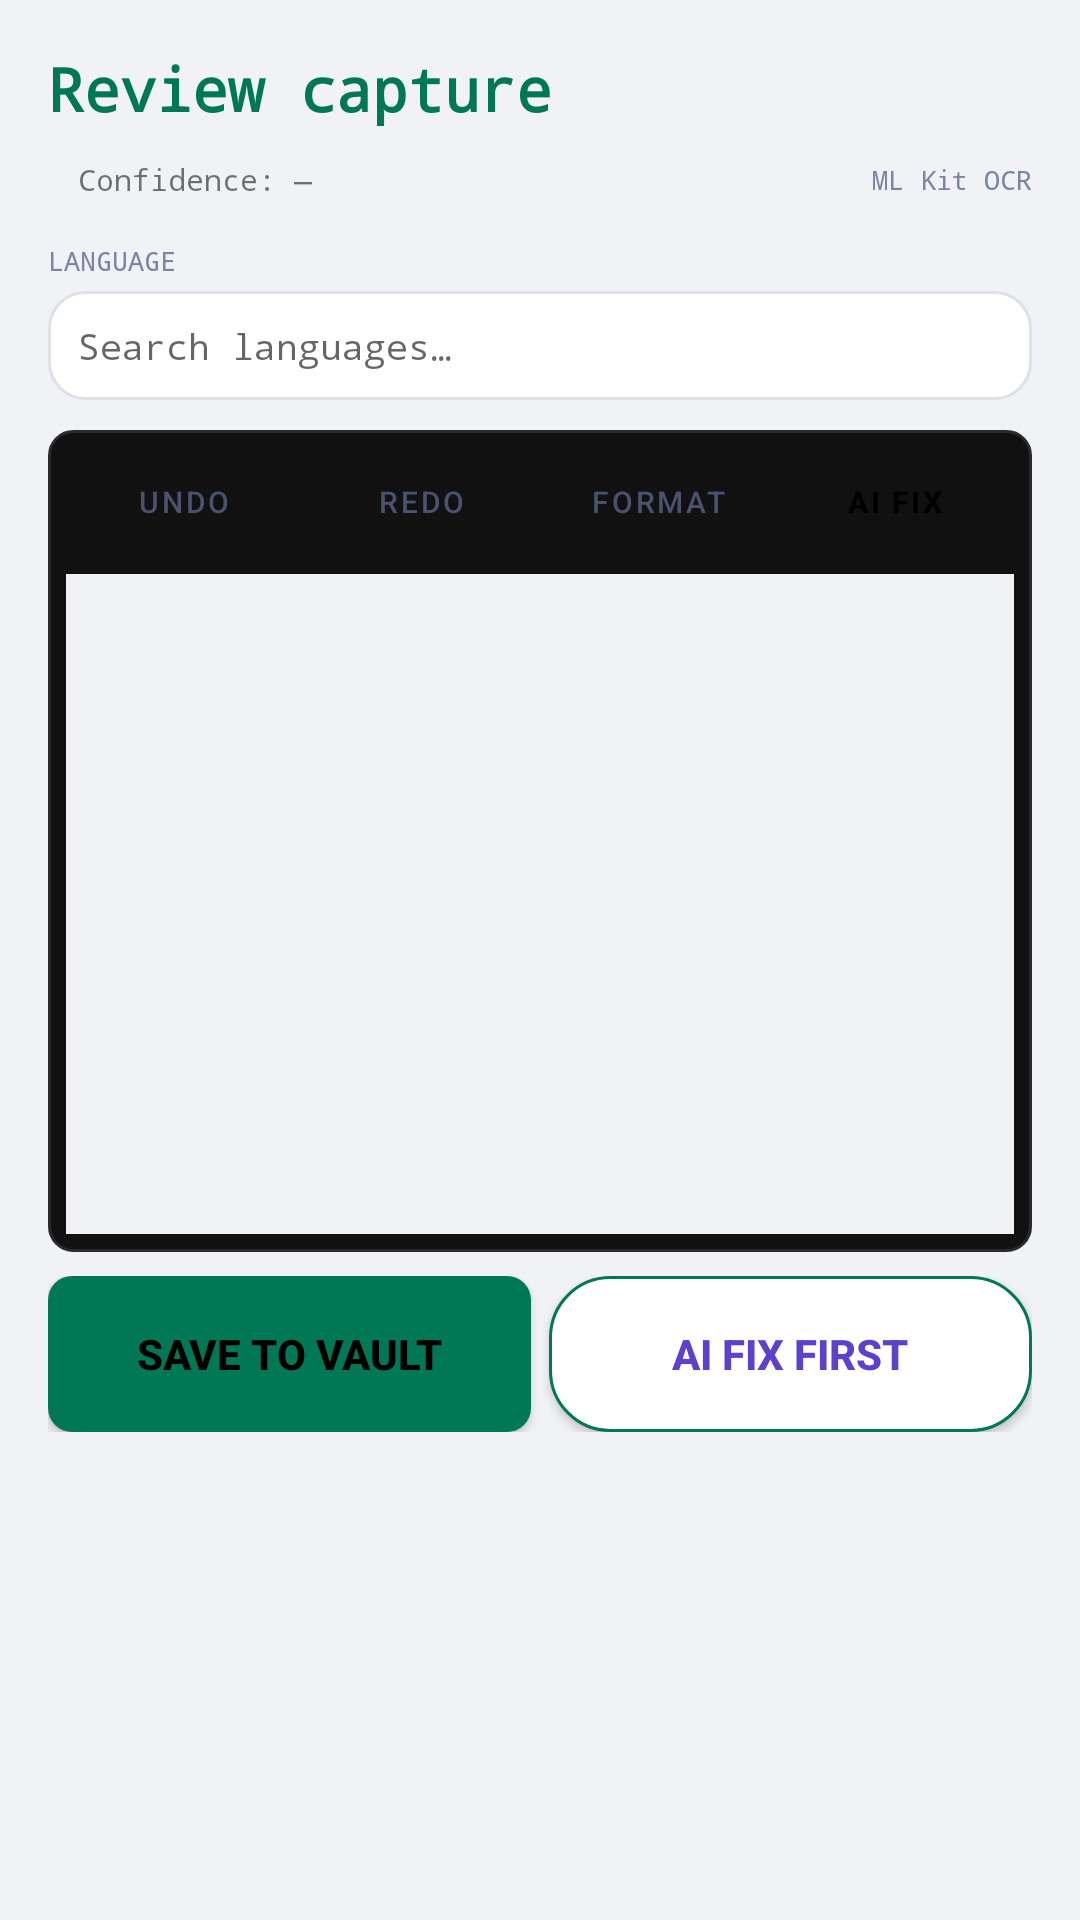

This screen was rendered from an Android layout file. Write that file and the resources it references.
<!-- AndroidManifest.xml: application theme Theme.SnipIT -->
<!-- res/layout/activity_snap_review.xml -->
<?xml version="1.0" encoding="utf-8"?>
<ScrollView xmlns:android="http://schemas.android.com/apk/res/android"
    android:layout_width="match_parent"
    android:layout_height="match_parent"
    android:background="@color/bg_primary"
    android:fillViewport="true"
    android:scrollbars="none">

    <LinearLayout
        android:layout_width="match_parent"
        android:layout_height="wrap_content"
        android:orientation="vertical"
        android:padding="16dp">

        <TextView
            android:layout_width="match_parent"
            android:layout_height="wrap_content"
            android:layout_marginBottom="6dp"
            android:fontFamily="monospace"
            android:text="@string/snap_review_title"
            android:textColor="@color/accent_green"
            android:textSize="20sp"
            android:textStyle="bold" />

        <LinearLayout
            android:layout_width="match_parent"
            android:layout_height="wrap_content"
            android:layout_marginBottom="10dp"
            android:gravity="center_vertical"
            android:orientation="horizontal">

            <TextView
                android:id="@+id/confidence_badge"
                android:layout_width="wrap_content"
                android:layout_height="wrap_content"
                android:fontFamily="monospace"
                android:paddingStart="10dp"
                android:paddingTop="4dp"
                android:paddingEnd="10dp"
                android:paddingBottom="4dp"
                android:text="Confidence: —"
                android:textSize="10sp" />

            <View
                android:layout_width="0dp"
                android:layout_height="0dp"
                android:layout_weight="1" />

            <TextView
                android:layout_width="wrap_content"
                android:layout_height="wrap_content"
                android:fontFamily="monospace"
                android:text="@string/mlkit_ocr_label"
                android:textColor="@color/text_muted"
                android:textSize="9sp" />
        </LinearLayout>

        <TextView
            android:layout_width="wrap_content"
            android:layout_height="wrap_content"
            android:layout_marginBottom="4dp"
            android:fontFamily="monospace"
            android:text="LANGUAGE"
            android:textColor="@color/text_muted"
            android:textSize="9sp" />

        <AutoCompleteTextView
            android:id="@+id/lang_picker"
            android:layout_width="match_parent"
            android:layout_height="wrap_content"
            android:layout_marginBottom="10dp"
            android:background="@drawable/bg_search"
            android:completionThreshold="1"
            android:fontFamily="monospace"
            android:hint="@string/language_search_hint"
            android:inputType="text"
            android:padding="10dp"
            android:textColor="@color/accent_purple"
            android:textSize="12sp" />

        <LinearLayout
            android:layout_width="match_parent"
            android:layout_height="wrap_content"
            android:layout_marginBottom="8dp"
            android:background="@drawable/bg_code_block"
            android:orientation="vertical"
            android:padding="6dp">

            <LinearLayout
                android:layout_width="match_parent"
                android:layout_height="wrap_content"
                android:orientation="horizontal">

                <Button
                    android:id="@+id/btn_undo"
                    style="?android:attr/buttonBarButtonStyle"
                    android:layout_width="0dp"
                    android:layout_height="36dp"
                    android:layout_weight="1"
                    android:background="@drawable/bg_card"
                    android:text="@string/undo"
                    android:textColor="@color/text_secondary"
                    android:textSize="10sp" />

                <Button
                    android:id="@+id/btn_redo"
                    style="?android:attr/buttonBarButtonStyle"
                    android:layout_width="0dp"
                    android:layout_height="36dp"
                    android:layout_weight="1"
                    android:background="@drawable/bg_card"
                    android:text="@string/redo"
                    android:textColor="@color/text_secondary"
                    android:textSize="10sp" />

                <Button
                    android:id="@+id/btn_format"
                    style="?android:attr/buttonBarButtonStyle"
                    android:layout_width="0dp"
                    android:layout_height="36dp"
                    android:layout_weight="1"
                    android:background="@drawable/bg_card"
                    android:text="@string/format_indent"
                    android:textColor="@color/text_secondary"
                    android:textSize="10sp" />

                <Button
                    android:id="@+id/btn_ai_fix"
                    style="?android:attr/buttonBarButtonStyle"
                    android:layout_width="0dp"
                    android:layout_height="36dp"
                    android:layout_weight="1"
                    android:background="@drawable/bg_button_green"
                    android:text="@string/ai_fix"
                    android:textColor="@color/black"
                    android:textSize="10sp"
                    android:textStyle="bold" />
            </LinearLayout>

            <EditText
                android:id="@+id/snap_editor"
                android:layout_width="match_parent"
                android:layout_height="wrap_content"
                android:layout_marginTop="6dp"
                android:background="@color/bg_primary"
                android:fontFamily="monospace"
                android:gravity="top|start"
                android:inputType="textMultiLine|textNoSuggestions"
                android:minHeight="220dp"
                android:minLines="12"
                android:padding="10dp"
                android:textColor="@color/accent_cyan"
                android:textSize="11sp" />
        </LinearLayout>

        <ProgressBar
            android:id="@+id/ai_fix_progress"
            android:layout_width="wrap_content"
            android:layout_height="wrap_content"
            android:layout_gravity="center_horizontal"
            android:layout_marginBottom="8dp"
            android:indeterminate="true"
            android:visibility="gone" />

        <LinearLayout
            android:layout_width="match_parent"
            android:layout_height="wrap_content"
            android:orientation="horizontal">

            <Button
                android:id="@+id/btn_snap_save"
                android:layout_width="0dp"
                android:layout_height="52dp"
                android:layout_marginEnd="6dp"
                android:layout_weight="1"
                android:background="@drawable/bg_button_green"
                android:text="@string/save_to_vault"
                android:textColor="@color/black"
                android:textStyle="bold" />

            <Button
                android:id="@+id/btn_ai_fix_first"
                android:layout_width="0dp"
                android:layout_height="52dp"
                android:layout_weight="1"
                android:background="@drawable/bg_tag"
                android:text="@string/ai_fix_first"
                android:textColor="@color/accent_purple"
                android:textStyle="bold" />
        </LinearLayout>
    </LinearLayout>
</ScrollView>
<!-- resources referenced by this layout -->
<resources>
  <color name="accent_cyan">#008899</color>
  <color name="accent_green">#007755</color>
  <color name="accent_purple">#5d40cc</color>
  <color name="bg_primary">#f0f2f5</color>
  <color name="black">#000000</color>
  <color name="text_muted">#7c85a1</color>
  <color name="text_secondary">#4a5270</color>
  <!-- drawable bg_button_green (drawable) -->
  <?xml version="1.0" encoding="utf-8"?>
  <shape xmlns:android="http://schemas.android.com/apk/res/android"
      android:shape="rectangle">
      <solid android:color="@color/accent_green" />
      <corners android:radius="8dp" />
  </shape>
  <!-- drawable bg_card (drawable) -->
  <?xml version="1.0" encoding="utf-8"?>
  <shape xmlns:android="http://schemas.android.com/apk/res/android"
      android:shape="rectangle">
      <solid android:color="@color/bg_card" />
      <corners android:radius="12dp" />
      <stroke android:width="1dp" android:color="@color/border_primary" />
  </shape>
  <!-- drawable bg_code_block (drawable) -->
  <?xml version="1.0" encoding="utf-8"?>
  <shape xmlns:android="http://schemas.android.com/apk/res/android"
      android:shape="rectangle">
      <solid android:color="#111111" />
      <corners android:radius="8dp" />
      <stroke android:width="1dp" android:color="#2A2A2A" />
  </shape>
  <!-- drawable bg_search (drawable) -->
  <?xml version="1.0" encoding="utf-8"?>
  <shape xmlns:android="http://schemas.android.com/apk/res/android"
      android:shape="rectangle">
      <solid android:color="@color/bg_secondary" />
      <corners android:radius="12dp" />
      <stroke android:width="1dp" android:color="@color/border_primary" />
  </shape>
  <!-- drawable bg_tag (drawable) -->
  <?xml version="1.0" encoding="utf-8"?>
  <shape xmlns:android="http://schemas.android.com/apk/res/android"
      android:shape="rectangle">
      <solid android:color="@color/bg_secondary" />
      <corners android:radius="20dp" />
      <stroke android:width="1dp" android:color="@color/terminal_green" />
  </shape>
  <string name="ai_fix">AI Fix</string>
  <string name="ai_fix_first">AI FIX FIRST</string>
  <string name="format_indent">Format</string>
  <string name="language_search_hint">Search languages…</string>
  <string name="mlkit_ocr_label">ML Kit OCR</string>
  <string name="redo">Redo</string>
  <string name="save_to_vault">Save to Vault</string>
  <string name="snap_review_title">Review capture</string>
  <string name="undo">Undo</string>
  <style name="Theme.SnipIT" parent="Theme.MaterialComponents.DayNight.NoActionBar">
          <item name="colorPrimary">@color/terminal_green</item>
          <item name="colorPrimaryDark">@color/bg_primary</item>
          <item name="colorAccent">@color/terminal_green</item>
          <item name="android:windowBackground">@color/bg_primary</item>
          <item name="android:textColorPrimary">@color/text_primary</item>
          <item name="android:textColorSecondary">@color/text_secondary</item>
          <item name="android:statusBarColor">@color/bg_primary</item>
          <item name="android:navigationBarColor">@color/bg_secondary</item>
          <item name="android:windowLightStatusBar">true</item>
      </style>
  <color name="bg_card">#ffffff</color>
  <color name="border_primary">#dee2e6</color>
  <color name="bg_secondary">#ffffff</color>
  <color name="terminal_green">#007755</color>
  <color name="text_primary">#131520</color>
</resources>
